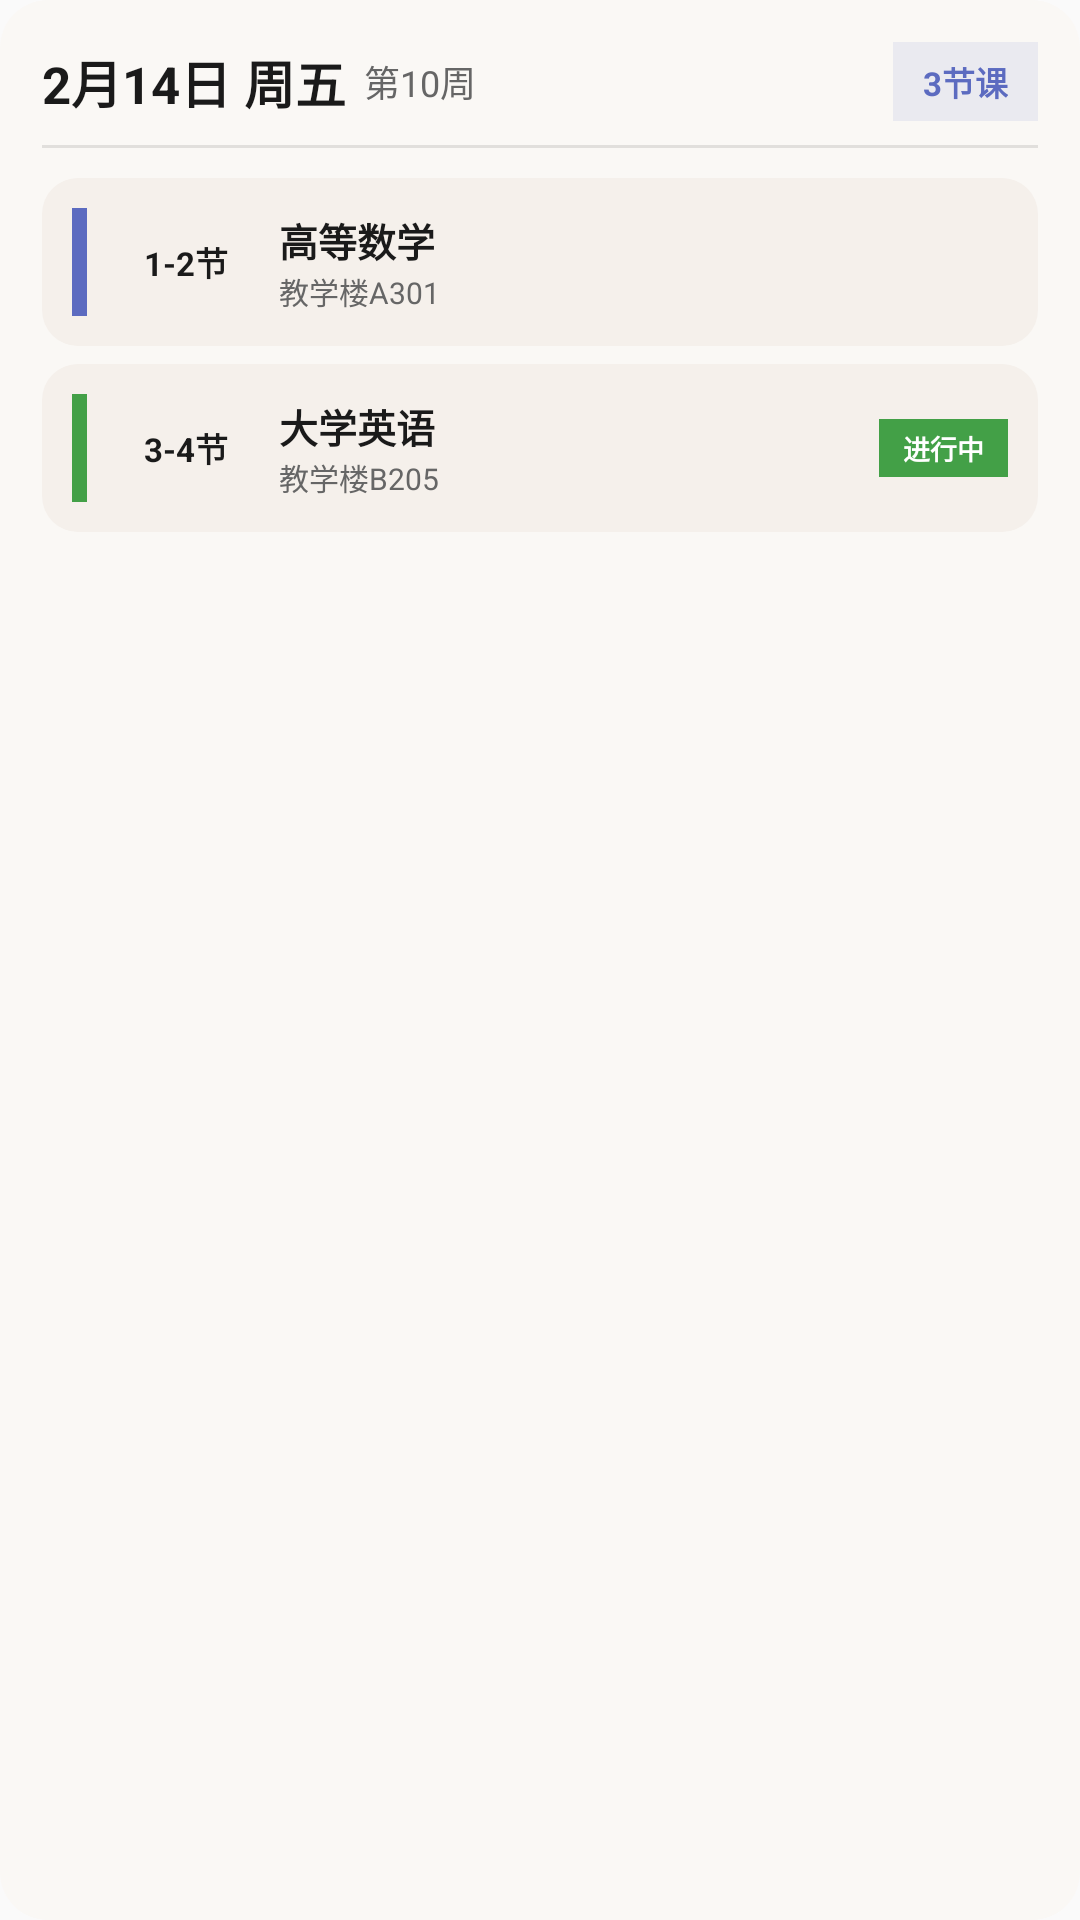

This screen was rendered from an Android layout file. Write that file and the resources it references.
<!-- AndroidManifest.xml: application theme Theme.CourseSchedule -->
<!-- res/layout/tomorrow_course_widget_preview.xml -->
<?xml version="1.0" encoding="utf-8"?>
<LinearLayout xmlns:android="http://schemas.android.com/apk/res/android"
    android:layout_width="match_parent"
    android:layout_height="match_parent"
    android:background="@drawable/widget_background"
    android:orientation="vertical"
    android:padding="14dp">

    <LinearLayout
        android:layout_width="match_parent"
        android:layout_height="wrap_content"
        android:orientation="horizontal"
        android:gravity="center_vertical">

        <TextView
            android:layout_width="wrap_content"
            android:layout_height="wrap_content"
            android:text="@string/widget_preview_date"
            android:textColor="@color/widget_text_primary"
            android:textSize="17sp"
            android:textStyle="bold" />

        <TextView
            android:layout_width="wrap_content"
            android:layout_height="wrap_content"
            android:layout_marginStart="6dp"
            android:text="@string/widget_preview_week"
            android:textColor="@color/widget_text_secondary"
            android:textSize="12sp" />

        <View
            android:layout_width="0dp"
            android:layout_height="0dp"
            android:layout_weight="1" />

        <TextView
            android:layout_width="wrap_content"
            android:layout_height="wrap_content"
            android:background="@color/widget_badge_bg"
            android:paddingHorizontal="10dp"
            android:paddingVertical="5dp"
            android:text="@string/widget_preview_count"
            android:textColor="@color/widget_accent_text"
            android:textSize="11sp"
            android:textStyle="bold" />
    </LinearLayout>

    <View
        android:layout_width="match_parent"
        android:layout_height="8dp" />

    <View
        android:layout_width="match_parent"
        android:layout_height="1dp"
        android:background="@color/widget_divider" />

    <View
        android:layout_width="match_parent"
        android:layout_height="10dp" />

    <LinearLayout
        android:layout_width="match_parent"
        android:layout_height="wrap_content"
        android:background="@drawable/widget_course_item_background"
        android:orientation="horizontal"
        android:gravity="center_vertical"
        android:padding="10dp">

        <View
            android:layout_width="5dp"
            android:layout_height="36dp"
            android:background="@color/widget_accent" />

        <TextView
            android:layout_width="46dp"
            android:layout_height="wrap_content"
            android:layout_marginStart="10dp"
            android:text="1-2节"
            android:textAlignment="center"
            android:textColor="@color/widget_text_primary"
            android:textSize="11sp"
            android:textStyle="bold" />

        <LinearLayout
            android:layout_width="0dp"
            android:layout_height="wrap_content"
            android:layout_marginStart="8dp"
            android:layout_weight="1"
            android:orientation="vertical">

            <TextView
                android:layout_width="wrap_content"
                android:layout_height="wrap_content"
                android:text="@string/widget_preview_course1"
                android:textColor="@color/widget_text_primary"
                android:textSize="13sp"
                android:textStyle="bold"
                android:maxLines="1"
                android:ellipsize="end" />

            <TextView
                android:layout_width="wrap_content"
                android:layout_height="wrap_content"
                android:text="@string/widget_preview_room1"
                android:textColor="@color/widget_text_secondary"
                android:textSize="10sp"
                android:maxLines="1"
                android:ellipsize="end" />
        </LinearLayout>
    </LinearLayout>

    <View
        android:layout_width="match_parent"
        android:layout_height="6dp" />

    <LinearLayout
        android:layout_width="match_parent"
        android:layout_height="wrap_content"
        android:background="@drawable/widget_course_item_background"
        android:orientation="horizontal"
        android:gravity="center_vertical"
        android:padding="10dp">

        <View
            android:layout_width="5dp"
            android:layout_height="36dp"
            android:background="#FF43A047" />

        <TextView
            android:layout_width="46dp"
            android:layout_height="wrap_content"
            android:layout_marginStart="10dp"
            android:text="3-4节"
            android:textAlignment="center"
            android:textColor="@color/widget_text_primary"
            android:textSize="11sp"
            android:textStyle="bold" />

        <LinearLayout
            android:layout_width="0dp"
            android:layout_height="wrap_content"
            android:layout_marginStart="8dp"
            android:layout_weight="1"
            android:orientation="vertical">

            <TextView
                android:layout_width="wrap_content"
                android:layout_height="wrap_content"
                android:text="@string/widget_preview_course2"
                android:textColor="@color/widget_text_primary"
                android:textSize="13sp"
                android:textStyle="bold"
                android:maxLines="1"
                android:ellipsize="end" />

            <TextView
                android:layout_width="wrap_content"
                android:layout_height="wrap_content"
                android:text="@string/widget_preview_room2"
                android:textColor="@color/widget_text_secondary"
                android:textSize="10sp"
                android:maxLines="1"
                android:ellipsize="end" />
        </LinearLayout>

        <TextView
            android:layout_width="wrap_content"
            android:layout_height="wrap_content"
            android:layout_marginStart="6dp"
            android:background="#FF43A047"
            android:paddingHorizontal="8dp"
            android:paddingVertical="3dp"
            android:text="进行中"
            android:textColor="@android:color/white"
            android:textSize="9sp"
            android:textStyle="bold" />
    </LinearLayout>

</LinearLayout>
<!-- resources referenced by this layout -->
<resources>
  <color name="widget_accent">#FF5C6BC0</color>
  <color name="widget_accent_text">#FF5C6BC0</color>
  <color name="widget_badge_bg">#1A5C6BC0</color>
  <color name="widget_divider">#1A000000</color>
  <color name="widget_text_primary">#FF1A1A1A</color>
  <color name="widget_text_secondary">#FF666666</color>
  <!-- drawable widget_background (drawable) -->
  <?xml version="1.0" encoding="utf-8"?>
  <shape xmlns:android="http://schemas.android.com/apk/res/android"
      android:shape="rectangle">
      
      
      <corners android:radius="16dp" />
      
      
      <solid android:color="@color/widget_card_bg" />
      
  </shape>
  <!-- drawable widget_course_item_background (drawable) -->
  <?xml version="1.0" encoding="utf-8"?>
  <shape xmlns:android="http://schemas.android.com/apk/res/android"
      android:shape="rectangle">
      
      
      <corners android:radius="12dp" />
      
      
      <solid android:color="@color/widget_course_item_bg" />
      
  </shape>
  <string name="widget_preview_count">3节课</string>
  <string name="widget_preview_course1">高等数学</string>
  <string name="widget_preview_course2">大学英语</string>
  <string name="widget_preview_date">2月14日 周五</string>
  <string name="widget_preview_room1">教学楼A301</string>
  <string name="widget_preview_room2">教学楼B205</string>
  <string name="widget_preview_week">第10周</string>
  <style name="Theme.CourseSchedule" parent="android:Theme.Material.Light.NoActionBar" />
  <color name="widget_card_bg">#FFFAF8F5</color>
  <color name="widget_course_item_bg">#FFF5F0EB</color>
</resources>
